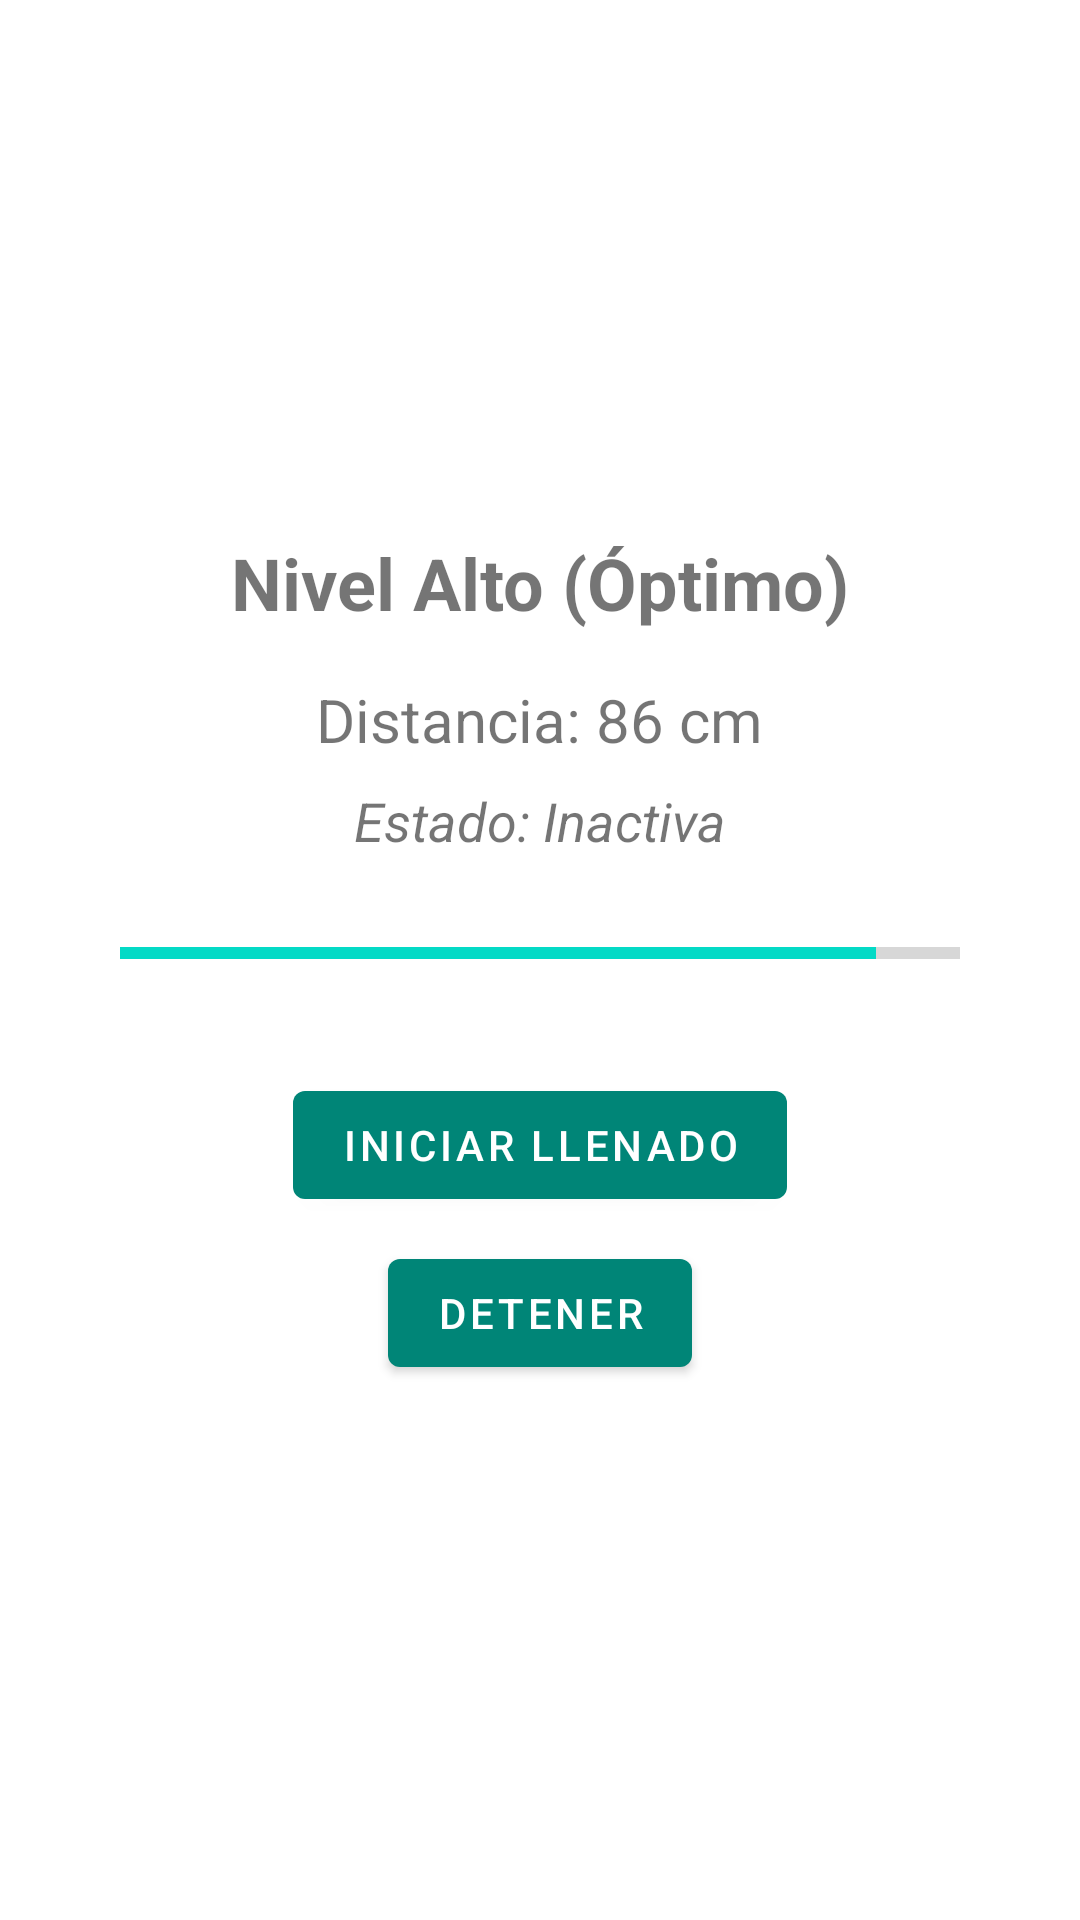

The Android layout XML behind this screen, and the referenced resources:
<!-- AndroidManifest.xml: application theme Theme.MonitorIOT.WithActionBar -->
<!-- res/layout/fragment_high_level.xml -->
<?xml version="1.0" encoding="utf-8"?>
<LinearLayout xmlns:android="http://schemas.android.com/apk/res/android"
    xmlns:tools="http://schemas.android.com/tools"
    android:layout_width="match_parent"
    android:layout_height="match_parent"
    android:gravity="center"
    android:orientation="vertical"
    android:padding="16dp"
    tools:context=".HighLevelFragment">

    <TextView
        android:layout_width="wrap_content"
        android:layout_height="wrap_content"
        android:text="Nivel Alto (Óptimo)"
        android:textSize="24sp"
        android:textStyle="bold" />

    <TextView
        android:id="@+id/tvDistance"
        android:layout_width="wrap_content"
        android:layout_height="wrap_content"
        android:layout_marginTop="16dp"
        android:text="Distancia: 86 cm"
        android:textSize="20sp" />

    <TextView
        android:id="@+id/tvStatus"
        android:layout_width="wrap_content"
        android:layout_height="wrap_content"
        android:layout_marginTop="8dp"
        android:text="Estado: Inactiva"
        android:textSize="18sp"
        android:textStyle="italic" />

    <ProgressBar
        android:id="@+id/progressBar"
        style="?android:attr/progressBarStyleHorizontal"
        android:layout_width="match_parent"
        android:layout_height="32dp"
        android:layout_marginHorizontal="24dp"
        android:layout_marginTop="16dp"
        android:max="100"
        android:progress="90" />

    <Button
        android:id="@+id/btnStartFill"
        android:layout_width="wrap_content"
        android:layout_height="wrap_content"
        android:layout_marginTop="24dp"
        android:text="Iniciar Llenado" />

    <Button
        android:id="@+id/btnStopFill"
        android:layout_width="wrap_content"
        android:layout_height="wrap_content"
        android:layout_marginTop="8dp"
        android:text="Detener" />

</LinearLayout>
<!-- resources referenced by this layout -->
<resources>
  <style name="Theme.MonitorIOT.WithActionBar" parent="Theme.MaterialComponents.DayNight.DarkActionBar">
          <item name="colorPrimary">@color/colorPrimary</item>
          <item name="colorPrimaryVariant">@color/colorPrimaryDark</item>
          <item name="colorOnPrimary">@color/colorButtonText</item>
      </style>
  <color name="colorPrimary">#008577</color>
  <color name="colorPrimaryDark">#00574B</color>
  <color name="colorButtonText">#FFFFFF</color>
</resources>
